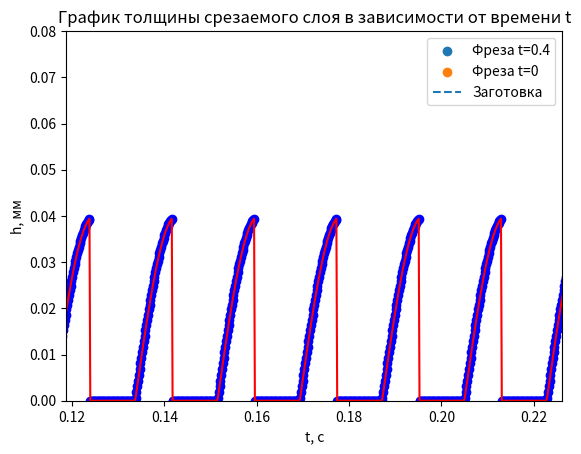
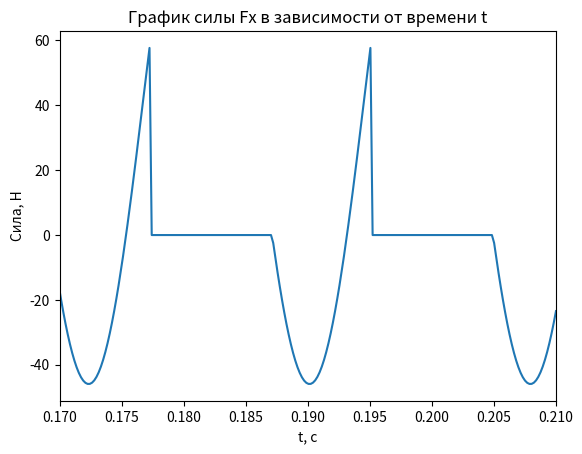
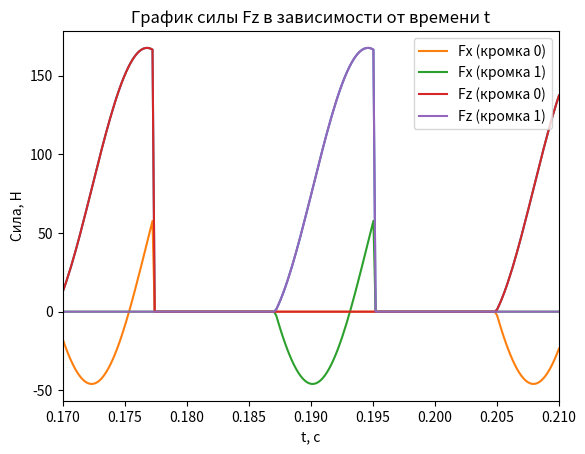

The script that saved these images, in order:
import pprint

import numpy as np
import matplotlib.pyplot as plt


# Определяем параметры фрезы и резания
n = 2  # Кол-во зубьев фрезы [безразм]
D = 6.0  # Диаметр фрезы [мм]
a = 4.0  # Ширина резания [мм]
Hr = 3.0  # Радиальная глубина резания [мм]
omega = 1684  # Скорость вращения шпинделя [об/мин]
f = 40.0  # Подача на зуб [мкм]
b = 150.0  # Длина заготовки [мм]
dx = 0.005  # Разбиение детали dx [мм]

#  Угол вступления в первый контакт фрезы и заготовки
# alpha = np.arccos(1 - 2*Hr/D)  ??????

T = 1 / (omega / 60)  # Период одного оборота шпинделя
print('T = ', T)
oomega = 2 * np.pi / T  # Угловая скорость рад/с
print('oomega = ', oomega)


# Высота заготовки(для примера) [мм]
b_workpiece = 50.0

# Скорость подачи стола [мм/с]. В моем примере 12.8 мм/с
V_f = f * n * omega / (60 * (10**3))
print("V_f = ", V_f)

# Начальные координаты фрезы (ноль СК - это левый нижний угол заготовки)
tool_start_y = b_workpiece - Hr + D/2
# tool_start_x = - D/2 * np.sin(alpha)
# tool_start_x = -D/2
tool_start_x = 0
print("tool_start_x = ", tool_start_x)
print("tool_start_y = ", tool_start_y)

# Задаем z-буфер
num_points = int(b / dx)  # Кол-во отрезков разбиения
x_values = np.arange(num_points) * dx
buffer_list = np.column_stack((x_values, np.full(num_points, b_workpiece)))
buffer_list_test = np.column_stack((x_values, np.full(num_points, b_workpiece)))

pprint.pprint(x_values)
pprint.pprint(buffer_list)
pprint.pprint(buffer_list_test)

temporary_buffer = []  # Временный буфер для реализации запаздывания

# Часть с зацикливанием, можем взять любое dt и t и тем самым получим процесс фрезерования
step = 60/omega/200  # Шаг по времени (т.к. мы взяли 4800 об/мин -> 1/200 оборота время step)
dt = 0.4  # Через сколько остановить выполнение программы
t = 0  # Начальный момент времени(потом будет изменяться с каждым шагом)

# Будем считать, что толщина срезаемого слоя снимается для каждой режущей кромки т.е. будем так их хранить:
# thickness_list = {1: [...], 2: [...], ... }
# где 1, 2, ... - номер режущей кромки, а [...] - список толщин срезаемого слоя, в нем есть нулевые элементы
thickness_list = {}


for i in range(n):
    thickness_list[i] = [0] * int(dt / step + 1)  # Задаем длину списка в словаре толщин для каждой режущей кромки
pprint.pprint(thickness_list)
finish = t + dt  # Конечный момент времени
count_len_thikness_list = 0  # Ведем подсчет какой сейчас номер шага (всего шагов = dt / step)
# Т.к. у нас время дискретно => мы разбиваем t + dt на шаги по времени
# и будем для каждого такого шага искать толщину срезаемого слоя


# Будем считать, что окружные и радиальные силы снимаются для каждой режущей кромки т.е. будем так их хранить:
# fenom_list = {1: [[Fr, Ft],[Fr,Ft], [Fr,Ft],...], 2: [[Fr, Ft],[Fr,Ft], [Fr,Ft],...], ... }
# где 1, 2, ... - номер режущей кромки, а [...] - список толщин срезаемого слоя, в нем есть нулевые элементы
fenom_list = {}

for i in range(n):
    fenom_list[i] = [[0, 0]] * int(dt / step + 1)  # Задаем длину списка в словаре толщин для каждой режущей кромки
pprint.pprint(fenom_list)

finish = t + dt  # Конечный момент времени
count_len_thikness_list = 0  # Ведем подсчет какой сейчас номер шага (всего шагов = dt / step)
# Т.к. у нас время дискретно => мы разбиваем t + dt на шаги по времени
# и будем для каждого такого шага искать толщину срезаемого слоя


# Запаздывание
lag = 30


# Феноменологическая модель
Krc = 558.0  # [Н/мм^2]
Ktc = 970.0  # [Н/мм^2]
Krb = 2.0  # [Н/мм^2]
Ktb = 7.7  # [Н/мм^2]

# def buf(points1, x1, y1, x2, y2):
#     '''Построение буфера и двух положений режущей кромки относительно z-буфера'''
#     X1, Y1 = zip(*points1)
#     # Строим вторую фигуру - соединенные точки
#     plt.plot(X1, Y1, label='Заготовка', linestyle='dashed')
#
#     plt.scatter(x1, y1)
#     plt.scatter(x2, y2)
#
#     # Добавляем подписи и легенду
#     plt.title('Моделирование фрезерования')
#     plt.xlabel('X')
#     plt.ylabel('Y')
#     plt.legend()
#
#
#     plt.xlim(1.7, 2.1)
#     plt.ylim(46.5, 47.5)
#     # Показываем график
#     plt.show()

def plot_figures(points1, points2):
    '''Здесь происходит пострение заготовки в момент времени t+dt и фрезы в моменты времени t и t+dt
    points1 - список координат фрезы [[x1, y1] , [x2, y2], ..., [xn, yn]], где n - кол-во зубьев фрезы
    points2 список координат z-буфера вида: [..., [xi, yi],...], его длина равна b_заготовки / dx_буфера'''
    # Извлекаем координаты x и y из списков точек
    x1, y1 = zip(*points1)
    X2, Y2 = zip(*points2)
    x3, y3 = zip(*tooth_coord(0))

    # Строим первую фигуру - набор точек
    plt.scatter(x1, y1, label='Фреза t=0.4')
    plt.scatter(x3, y3, label='Фреза t=0')

    # Строим вторую фигуру - соединенные точки
    plt.plot(X2, Y2, label='Заготовка', linestyle='dashed')

    # Добавляем подписи и легенду
    plt.title('Моделирование фрезерования')
    plt.xlabel('X, мм')
    plt.ylabel('Z, мм')
    plt.legend()

    # Делаем одинаковый масштаб
    plt.axis('equal')

    plt.xlim(-5, 40)
    # Показываем график
    plt.show()


def plot_situation(crossdot, cuttingpoint, millingcenter, i, m1, b1, m2, b2):

    X2, Y2 = zip(*buffer_list)
    # Строим вторую фигуру - соединенные точки
    plt.plot(X2, Y2, label='Заготовка', linestyle='dashed')

    # Координаты точек
    x_coords = [crossdot[0], cuttingpoint[0], millingcenter[0]]
    y_coords = [crossdot[1], cuttingpoint[1], millingcenter[1]]

    # Задаем диапазон x для построения прямых
    x_values = range(int(millingcenter[0])-2, int(crossdot[0])+2)

    # Вычисляем y для каждой прямой
    y_values1 = [m1 * x + b1 for x in x_values]
    y_values2 = [m2 * x + b2 for x in x_values]

    # Построение графика
    plt.plot(x_values, y_values1, label='Line 1')
    plt.plot(x_values, y_values2, label='Line 2')

    # Цвета и подписи для каждой точки
    colors = ['red', 'blue', 'green']
    labels = ['ТчкПер', 'КРежКрки', 'координаты центра фрезы']

    # Построение точек
    plt.scatter(x_coords, y_coords, c=colors, label=labels)

    # Координаты центра окружности
    circle_center = [millingcenter[0], millingcenter[1]]
    circle_radius = D/2

    # Построение точек
    plt.scatter(x_coords, y_coords, c=colors, label=labels)

    # Добавление подписей к точкам
    for label, x, y in zip(labels, x_coords, y_coords):
        plt.text(x, y, label, fontsize=12, ha='right')

    # Построение окружности
    circle = plt.Circle((circle_center[0], circle_center[1]), circle_radius, color='orange', fill=False)
    plt.gca().add_patch(circle)

    # Настройка графика
    plt.title(f'График точек с подписями и цветами для {i} режущей кромки')
    # plt.xlabel('X-координата')
    # plt.ylabel('Y-координата')
    # plt.legend()

    # # Ограничиваем вывод графика, чтобы детальнее его рассмотреть
    plt.xlim(1, 5.5)
    plt.ylim(47, 50.25)

    # Отображение графика
    plt.show()



def plot_force(step, fenom_list, number=-1):
    ''' Функция строит графики сил Fx и Fy от времени
    На вход она принимает: step - шаг разбиения по времени
                           fenom_list - словарь с феноменами для каждой режущей кромки
                           number - номер режущей кромки, для которой нужно вывести силы,
                           если number = -1 - выводим для всех кромок (отсчет идет от 0 кромки)'''
    # Создание списка значений x для построения графика
    if number != -1:
        x = [i * step for i in range(1, len(fenom_list[number]) + 1)]
    else:
        x = [i * step for i in range(1, len(fenom_list[0]) + 1)]
        Fx_data = [0] * int(len(fenom_list[0]))
        Fz_data = [0] * int(len(fenom_list[0]))
    # Построение графиков для Fx и Fz
    for key in fenom_list:
        if number == -1 or key == number:
            fenom = fenom_list[key]
            Fx = [item[0] for item in fenom]
            Fz = [item[1] for item in fenom]
            for i in range(len(Fx_data)):
                if Fx[i] != 0:
                    Fx_data[i] = Fx[i]
                if Fz[i] != 0:
                    Fz_data[i] = Fz[i]


    # Построение графика Fx
    plt.figure()
    plt.plot(x, Fx_data)
    plt.title('График силы Fx в зависимости от времени t')
    plt.xlabel('t, с')
    plt.ylabel('Сила, Н')
    plt.xlim(0.17, 0.21)
    plt.show()

    # Построение графика Fy
    plt.figure()
    plt.plot(x, Fz_data)
    plt.title('График силы Fz в зависимости от времени t')
    plt.xlabel('t, с')
    plt.ylabel('Сила, Н')
    plt.xlim(0.17, 0.21)
    plt.show()

    # Построение графиков для Fx и Fz
    for key in fenom_list:
        if number == -1 or key == number:
            fenom = fenom_list[key]
            Fx = [item[0] for item in fenom]
            plt.plot(x, Fx, label=f'Fx (кромка {key})')

    # Добавление заголовка и меток осей
    plt.title('График силы Fx в зависимости от времени t')
    plt.xlabel('t, с')
    plt.ylabel('Сила, Н')

    plt.xlim(0.17, 0.21)

    # Добавление легенды
    plt.legend()

    # Отображение графика
    plt.show()

    # Построение графиков для Fx и Fz
    for key in fenom_list:
        if number == -1 or key == number:
            fenom = fenom_list[key]
            Fz = [item[1] for item in fenom]
            plt.plot(x, Fz, label=f'Fz (кромка {key})')

    # Добавление заголовка и меток осей
    plt.title('График силы Fz в зависимости от времени t')
    plt.xlabel('t, с')
    plt.ylabel('Сила, Н')

    plt.xlim(0.17, 0.21)

    # Добавление легенды
    plt.legend()

    # Отображение графика
    plt.show()






# def fenomenol_force(step, fenom_list, number=-1):
#     ''' Функция строит график окружной и радиальной силы резания от времени
#     На вход она принимает: step - шаг разбиения по времени
#                            fenom_list - словарь со списком списков радиальных и окружных сил для каждой режущей кромки
#                            number - номер режущей кромки, для которой нужно вывести толщины,
#                            если number = -1 - выводим для всех кромок (отсчет идет от 0 кромки)'''
#     if number != -1:
#             x1 = [i * step for i in range(1, len(fenom_list[number]) + 1)]  # Fr
#             y1 = thickness_list[number][0]  # Fr
#             x2 = [i * step for i in range(1, len(fenom_list[number]) + 1)]  # Ft
#             y2 = thickness_list[number][1]  # Ft
#     else:
#         x = [i * step for i in range(1, len(fenom_list[0]) + 1)]
#         y1 = []  # Fr
#         y2 = []  # Ft
#         max_length = max(len(lst) for lst in thickness_list.values())
#
#         # Идем по индексам от 0 до max_length - 1
#         for i in range(max_length):
#             found = False
#             for key in fenom_list:
#                 if len(fenom_list[key]) > i and fenom_list[key][i][0] != 0:
#                     # if i == 1777:
#                     y1.append(thickness_list[key][i])
#                     found = True
#                     break
#                 elif
#             if not found:
#                 y.append(0)

def plot_thickness(step, thickness_list, number=-1):
    ''' Функция строит график толщины срезаемого слоя от времени
    На вход она принимает: step - шаг разбиения по времени
                           thickness_list - словарь со списком толщин для каждой режущей кромки
                           number - номер режущей кромки, для которой нужно вывести толщины,
                           если number = -1 - выводим для всех кромок (отсчет идет от 0 кромки)'''
    # Создание списка значений x и y для построения графика
    if number != -1:
            x = [i * step for i in range(1, len(thickness_list[number]) + 1)]
            y = thickness_list[number]
    else:
        x = [i * step for i in range(1, len(thickness_list[0]) + 1)]
        y = []
        max_length = max(len(lst) for lst in thickness_list.values())

        # Идем по индексам от 0 до max_length - 1
        for i in range(max_length):
            found = False
            for key in thickness_list:
                if len(thickness_list[key]) > i and thickness_list[key][i] != 0:
                # if i == 1777:
                    y.append(thickness_list[key][i])
                    found = True
                    break
            if not found:
                y.append(0)

    # Построение точечного графика
    plt.scatter(x, y, color='blue')

    # Соединение точек прямыми линиями
    plt.plot(x, y, color='red', linestyle='solid')

    # Добавление заголовка и меток осей
    plt.title('График толщины срезаемого слоя в зависимости от времени t')
    plt.xlabel('t, с')
    plt.ylabel('h, мм')

    # # Добавление легенды
    # plt.legend()

    # Ограничиваем вывод графика, чтобы детальнее его рассмотреть
    plt.xlim(0.17, 0.175)
    plt.ylim(0, 0.08)

    # Отображение графика
    plt.show()

def k_xy(x1, y1, x2, y2):
    return (y2 - y1)/(x2 - x1)
def b_xy(x1, y1, x2, y2):
    # b1 = (y1*x2 - y2*x1)/(x2-x1)
    k = k_xy(x1, y1, x2, y2)
    b = y1 - x1*k
    return b
def xy(m1, b1, m2, b2):
    if m1 == m2:
        # Прямые параллельны, нет точки пересечения
        return None
    x = (b2 - b1) / (m1 - m2)
    y = (b1 * m2 - b2 * m1) / (m2 - m1)
    return x, y

def distance_between_points(x1, y1, x2, y2):
    distance = np.sqrt((x2 - x1) ** 2 + (y2 - y1) ** 2)
    return distance

def fenom_model(h):
    # Fr = Krc * a * h + Krb * a  # Такую формулу использовать?
    # Ft = Ktc * a * h + Ktb * a  # Такую формулу использовать?
    Fr = Krc * a * h  # Такую формулу использовать?
    Ft = Ktc * a * h  # Такую формулу использовать?
    return [Fr, Ft]

def decart_fenom_model(cosfi, sinfi, FrFt: list):
    Fr, Ft = FrFt[0], FrFt[1]
    Fx = Fr * cosfi + Ft * sinfi
    Fz = Ft * cosfi - Fr * sinfi
    return Fx, Fz


def tooth_coord(t):
    """Функция, которая на вход получает время t и возвращает список координат вершин зубьев фрезы через время t"""
    angle_step = 2 * np.pi / n
    coord = []
    tool_x = tool_start_x + V_f*t  # Координата x центра фрезы через время t
    tool_y = tool_start_y  # Координата y центра фрезы через время t
    for i in range(n):
        angle = i * angle_step + oomega * t
        x = tool_x + D / 2 * np.cos(angle)
        y = tool_y + D / 2 * np.sin(angle)
        coord.append([x, y])
    return coord

def find_thickness(t):
    '''Функция поиска толщины срезаемого слоя
    buffer - z-буфер поверхности
    t - начальный момент времени. Нужен, чтобы построить прямую y = mx+b
    dt - момент времени для которого определяем толщину срезаемого слоя'''

    tooth_coordinate = tooth_coord(t)

    # tooth_coordinate1 = tooth_coord(t-step)

    for i in range(n):

        x_tooth = tooth_coordinate[i][0]
        y_tooth = tooth_coordinate[i][1]

        intersection_point = None

        # xi_new_old = tooth_coordinate1[i][0]
        # yi_new_old = tooth_coordinate1[i][1]

        j = int(x_tooth // dx)  # int всегда округляет вниз, так что это нам подходит
        xj = buffer_list[j][0]
        yj = buffer_list[j][1]
        xj1 = buffer_list[j+1][0]
        yj1 = buffer_list[j+1][1]

        # Ищем уравнение прямой, проходящей через эти точки (y = mx + b)
        try:
            mj = k_xy(xj, yj, xj1, yj1)
            bj = b_xy(xj, yj, xj1, yj1)
        except RuntimeWarning:
            print('RuntimeWarning')

        # Здесь нужно, чтобы yi_new была меньше y = mj*xi_new + bj для j и j+1 координат z-буфера
        if y_tooth < mj*x_tooth + bj < b_workpiece:
            # Определение коэф-ов для режущей кромки
            tool_x = tool_start_x + V_f * t  # Координата x центра фрезы через время t
            tool_y = tool_start_y  # Координата y центра фрезы через время t
            m_tooth = k_xy(x_tooth, y_tooth, tool_x, tool_y)
            b_tooth = b_xy(x_tooth, y_tooth, tool_x, tool_y)
            # Определение коэф-ов для z-буффера
            m_buffer = k_xy(buffer_list[j][0], buffer_list[j][1], buffer_list[j+1][0], buffer_list[j+1][1])
            b_buffer = b_xy(buffer_list[j][0], buffer_list[j][1], buffer_list[j+1][0], buffer_list[j+1][1])

            if m_buffer < 0:
                # print('ЧУШЬ!')
                continue

            intersection_point = xy(m_tooth, b_tooth, m_buffer, b_buffer)

            # Часть кода, котора исключает неточности, связанные с разбиением, т.к. иногда может возникнуть ситуация,
            # когда точка пересечения intersection_point и buffer[j][0] находятся в разных ячейках z-буфера
            # (т.е. точка пересечения лежит не в buffer[j], а в j-1 или еще дальше в зависимости от параметров резания)
            # , тогда нужно искать точку пересечения не с j-ой поверхностью заготовки, а с j - k поверхностью заготовки
            k = j - int(tool_x // dx)
            if intersection_point[0] < buffer_list[j][0]:
                k1 = 0
                while True:
                    k1 += 1
                    # m_buffer = (buffer[j - k][1] - buffer[j - k-1][1]) / (buffer[j-k][0] - buffer[j - k-1][0])
                    # b_buffer = buffer[j - k-1][1] - m_buffer * buffer[j - k-1][0]
                    m_buffer = k_xy(buffer_list[j-k1][0], buffer_list[j-k1][1], buffer_list[j-k1+1][0], buffer_list[j-k1+1][1])
                    b_buffer = b_xy(buffer_list[j-k1][0], buffer_list[j-k1][1], buffer_list[j-k1+1][0], buffer_list[j-k1+1][1])

                    intersection_point = xy(m_tooth, b_tooth, m_buffer, b_buffer)

                    if intersection_point[0] >= buffer_list[j - k1][0] or k1 > k:
                        break

            point1 = intersection_point  # Точка пересечения
            point2 = [x_tooth, y_tooth]  # Координаты режущей кромки
            # point3 = [xi_new_old, yi_new_old]
            point4 = [tool_x, tool_y]  # Координаты центра фрезы

            # X = [point1[0], point2[0], point3[0], point4[0]]
            # Y = [point1[1], point2[1], point3[1], point4[1]]

            if intersection_point is not None:
                distance = distance_between_points(point1[0], point1[1], x_tooth, y_tooth)
                # print(distance)

                #  Обрубаем то что больше f
                # if distance * 1000 > f:
                #     distance = f / 1000

                # Записываем для i-ой режущей кромки толщину срезаемого слоя в словарь thickness_list
                thickness_list[i][count_len_thikness_list] = distance
                FrFt = fenom_model(distance)
                cosfi = 2 * (x_tooth - tool_x) / D
                sinfi = 2 * (y_tooth - tool_y) / D
                Fx, Fy = decart_fenom_model(cosfi, sinfi, FrFt)
                fenom_list[i][count_len_thikness_list] = [Fx, Fy]  # Находим силы Fr, Ft и записываем их

                # plot_points(X, Y, buffer_list)

                if distance * 1000 > 1.2*f and 0.111 < t < 0.112 and t//step == 1777:
                    print(f'{distance * 1000} мкм > {f} мкм ----------- ОШИБКА!!!')
                    print('Точка пересечения', point1)
                    print('Координаты режущей кромки', point2)
                    print('Координаты центра фрезы', point4)
                    print(tooth_coordinate)
                    print(np.sqrt((point2[0] - point4[0])**2 + (point2[1] - point4[1]) ** 2))
                    print('distance', distance)
                    print(i)
                    print(t)
                    print('Номер шага: ', t // step)
                    # if 0.111 < t < 0.113:
                    #     pass
                    plot_situation(point1, point2, point4, i, m_tooth, b_tooth, m_buffer, b_buffer)
                #     # zds = True

            else:
                print("Прямые параллельны, невозможно найти расстояние")
        else:
            distance = 0
            thickness_list[i][count_len_thikness_list] = distance
            fenom_list[i][count_len_thikness_list] = fenom_model(distance)  # Находим силы Fr, Ft и записываем их в dict
            # print('Зуб фрезы не в заготовке')
    return distance


def part_of_cutting(temp_buf0, temp_buf1):
    """Функция, которая отвечает за резание заготовки.
        На вход получает buffer - z-буфер
                         temp_buf0 - положение зубьев фрезы в момент времени t - lag*step
                         temp_buf1 - положение зубьев фрезы в момент времени t - lag*step + 1
                         lag - кол-во шагов запаздывания"""

    # Один раз пробегаюсь по всем режущим кромкам
    for i in range(n):
        # Определяем координаты режущих кромок в двух положениях
        xi = temp_buf0[i][0]
        yi = temp_buf0[i][1]
        xi_new = temp_buf1[i][0]
        yi_new = temp_buf1[i][1]

        try:
            m = k_xy(xi,yi,xi_new,yi_new)
            b1 = b_xy(xi,yi,xi_new,yi_new)
        except RuntimeWarning:
            print('RuntimeWarning')

        # Находим ячейку, в которой в момент времени t - (lag-1)*step остановилась фреза
        j = int(xi_new // dx)
        j0 = int(xi // dx)
        # Определяем координаты x,y, которые отвечают координатам начала ячейки
        # Изменяем координаты y точек буфера, лежащих между xi и xi_new
        for i in range(int(j - j0)):
            x = buffer_list[j][0]
            y = buffer_list[j][1]
            if xi <= x <= xi_new and y > m*x + b1:
                # if t // step == 1777:
                #     buf(buffer_list, xi, yi, xi_new, yi_new)
                buffer_list[j] = (x, m*x + b1)
                # if t // step == 1777:
                #     buf(buffer_list, xi, yi, xi_new, yi_new)
            j -= 1
    return None

while True:
    if t >= finish:
        plot_figures(tooth_coord(t), buffer_list)  # Строим заготовку и фрезу
        break
    else:

        # Ищем толщину срезаемого слоя для z-буфера и времени t
        find_thickness(t)

        temporary_buffer.append(tooth_coord(t))

        if len(temporary_buffer) == lag:  # Когда кол-во элементов в хранилище станет равно запаздыванию
            # Изменяем координаты z-буфера в соответствии с 0 и 1 значениями, хранящимися во временном хранилище
            part_of_cutting(temporary_buffer[0], temporary_buffer[1])
            # print(temporary_buffer[0], temporary_buffer[1])
            del temporary_buffer[0]  # Удаляем 0 элемент, тем самым сдвигаем все элементы хранилища влево на один

            # if t > 0.3 and zds:
                    # print(t / step)
                    # break

        # Добавляем step ко времени, переходим к следующему шагу
        t += step
        count_len_thikness_list += 1  # Необходимо, чтобы в словаре thickness_list пройти от 0 до dt / step + 1
        if 99 * step < t < 100*step:
            print('dsdwawd', fenom_model(t))

print(fenom_list)
plot_thickness(step, thickness_list, -1)  # Построение графика толщины срезаемого слоя
plot_force(step, fenom_list, -1)
# plot_thickness(step, thickness_list, 0)  # Построение графика толщины срезаемого слоя
# plot_thickness(step, thickness_list, 1)  # Построение графика толщины срезаемого слоя
# plot_thickness(step, thickness_list, 2)  # Построение графика толщины срезаемого слоя
# plot_thickness(step, thickness_list, 3)  # Построение графика толщины срезаемого слоя